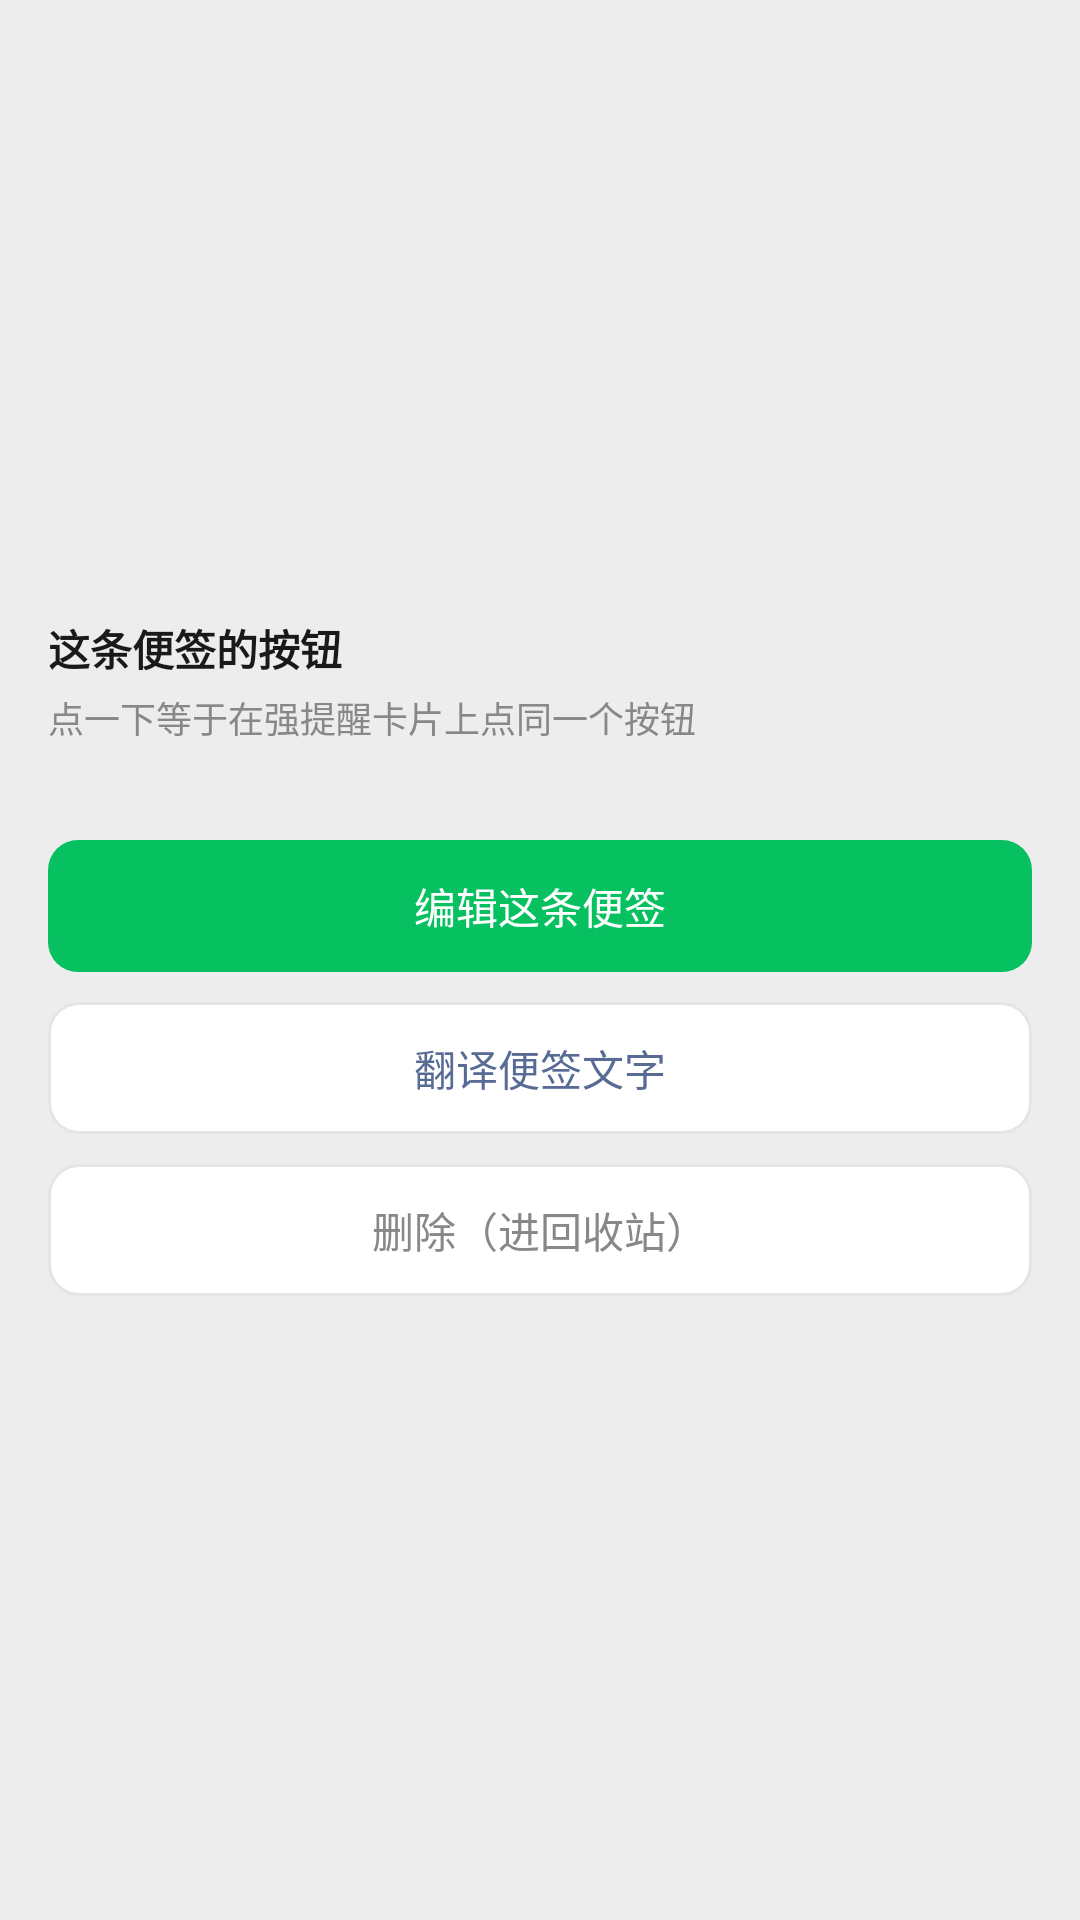

The Android layout XML behind this screen, and the referenced resources:
<!-- AndroidManifest.xml: application theme Theme.WorkNote -->
<!-- res/layout/activity_note_detail.xml -->
<?xml version="1.0" encoding="utf-8"?>
<ScrollView xmlns:android="http://schemas.android.com/apk/res/android"
    android:layout_width="match_parent"
    android:layout_height="match_parent"
    android:background="@color/page_bg"
    android:fitsSystemWindows="true"
    android:fillViewport="true">

    <LinearLayout
        android:layout_width="match_parent"
        android:layout_height="wrap_content"
        android:orientation="vertical"
        android:paddingStart="@dimen/page_margin"
        android:paddingTop="@dimen/space_bar_to_section"
        android:paddingEnd="@dimen/page_margin"
        android:paddingBottom="@dimen/space_section">

        <TextView
            android:id="@+id/detailTitle"
            android:layout_width="match_parent"
            android:layout_height="wrap_content"
            android:textColor="@color/text_primary"
            android:textSize="@dimen/text_title"
            android:textStyle="bold" />

        <TextView
            android:id="@+id/detailRemark"
            style="@style/Text.Body"
            android:layout_width="match_parent"
            android:layout_height="wrap_content"
            android:layout_marginTop="@dimen/space_section_title" />

        <TextView
            android:id="@+id/detailDate"
            style="@style/Text.HintSmall"
            android:layout_width="match_parent"
            android:layout_height="wrap_content"
            android:layout_marginTop="@dimen/space_item" />

        <TextView
            android:id="@+id/detailTime"
            style="@style/Text.HintSmall"
            android:layout_width="match_parent"
            android:layout_height="wrap_content"
            android:layout_marginTop="6dp" />

        <TextView
            android:id="@+id/detailLoop"
            style="@style/Text.HintSmall"
            android:layout_width="match_parent"
            android:layout_height="wrap_content"
            android:layout_marginTop="6dp" />

        <TextView
            android:id="@+id/detailRepeat"
            style="@style/Text.HintSmall"
            android:layout_width="match_parent"
            android:layout_height="wrap_content"
            android:layout_marginTop="6dp" />

        <TextView
            android:id="@+id/detailStatus"
            style="@style/Text.HintSmall"
            android:layout_width="match_parent"
            android:layout_height="wrap_content"
            android:layout_marginTop="6dp" />

        <TextView
            style="@style/Text.SectionTitle"
            android:layout_width="match_parent"
            android:layout_height="wrap_content"
            android:layout_marginTop="@dimen/space_section"
            android:text="@string/detail_actions" />

        <TextView
            style="@style/Text.HintSmall"
            android:layout_width="match_parent"
            android:layout_height="wrap_content"
            android:layout_marginTop="4dp"
            android:text="@string/detail_action_hint" />

        <LinearLayout
            android:id="@+id/detailActions"
            android:layout_width="match_parent"
            android:layout_height="wrap_content"
            android:layout_marginTop="@dimen/space_section_title"
            android:orientation="vertical" />

        <TextView
            android:id="@+id/btnEdit"
            android:layout_width="match_parent"
            android:layout_height="@dimen/field_height"
            android:layout_marginTop="@dimen/space_section"
            android:background="@drawable/bg_button_primary"
            android:clickable="true"
            android:focusable="true"
            android:gravity="center"
            android:text="@string/note_edit_edit"
            android:textColor="#FFFFFF"
            android:textSize="@dimen/text_body" />

        <TextView
            android:id="@+id/btnTranslate"
            android:layout_width="match_parent"
            android:layout_height="@dimen/field_height"
            android:layout_marginTop="@dimen/space_item"
            android:background="@drawable/bg_field"
            android:clickable="true"
            android:focusable="true"
            android:gravity="center"
            android:text="@string/translate_btn"
            android:textColor="@color/link"
            android:textSize="@dimen/text_body" />

        <TextView
            android:id="@+id/btnDelete"
            android:layout_width="match_parent"
            android:layout_height="@dimen/field_height"
            android:layout_marginTop="@dimen/space_item"
            android:background="@drawable/bg_field"
            android:clickable="true"
            android:focusable="true"
            android:gravity="center"
            android:text="@string/note_delete"
            android:textColor="@color/text_secondary"
            android:textSize="@dimen/text_body" />
    </LinearLayout>
</ScrollView>
<!-- resources referenced by this layout -->
<resources>
  <color name="link">#576B95</color>
  <color name="page_bg">#EDEDED</color>
  <color name="text_primary">#191919</color>
  <color name="text_secondary">#888888</color>
  <dimen name="field_height">44dp</dimen>
  <dimen name="page_margin">16dp</dimen>
  <dimen name="space_bar_to_section">12dp</dimen>
  <dimen name="space_item">10dp</dimen>
  <dimen name="space_section">24dp</dimen>
  <dimen name="space_section_title">8dp</dimen>
  <dimen name="text_body">14sp</dimen>
  <dimen name="text_title">20sp</dimen>
  <!-- drawable bg_button_primary (drawable) -->
  <?xml version="1.0" encoding="utf-8"?>
  <ripple xmlns:android="http://schemas.android.com/apk/res/android"
      android:color="@color/ripple">
      <item>
          <shape android:shape="rectangle">
              <solid android:color="@color/accent" />
              <corners android:radius="@dimen/field_radius" />
          </shape>
      </item>
  </ripple>
  <!-- drawable bg_field (drawable) -->
  <?xml version="1.0" encoding="utf-8"?>
  <shape xmlns:android="http://schemas.android.com/apk/res/android" android:shape="rectangle">
      <solid android:color="@color/card_bg" />
      <corners android:radius="@dimen/field_radius" />
      <stroke android:width="1dp" android:color="@color/divider" />
  </shape>
  <string name="detail_action_hint">点一下等于在强提醒卡片上点同一个按钮</string>
  <string name="detail_actions">这条便签的按钮</string>
  <string name="note_delete">删除（进回收站）</string>
  <string name="note_edit_edit">编辑这条便签</string>
  <string name="translate_btn">翻译便签文字</string>
  <style name="Text.Body" parent="">
          <item name="android:textColor">@color/text_secondary</item>
          <item name="android:textSize">@dimen/text_body</item>
      </style>
  <style name="Text.HintSmall" parent="">
          <item name="android:textColor">@color/text_secondary</item>
          <item name="android:textSize">@dimen/text_hint</item>
      </style>
  <style name="Text.SectionTitle" parent="">
          <item name="android:textColor">@color/text_primary</item>
          <item name="android:textSize">@dimen/text_body</item>
          <item name="android:textStyle">bold</item>
      </style>
  <style name="Theme.WorkNote" parent="Theme.Material3.DayNight.NoActionBar">
          <item name="colorPrimary">@color/accent</item>
          <item name="colorOnPrimary">#FFFFFF</item>
          <item name="android:windowBackground">@color/page_bg</item>
          <item name="android:statusBarColor">@color/bar_bg</item>
          <item name="android:navigationBarColor">@color/tab_bar_bg</item>
          <item name="android:windowLightStatusBar">true</item>
          <item name="android:windowLightNavigationBar" tools:ignore="NewApi">true</item>
      </style>
  <color name="ripple">#22000000</color>
  <color name="accent">#07C160</color>
  <dimen name="field_radius">10dp</dimen>
  <color name="card_bg">#FFFFFF</color>
  <color name="divider">#E5E5E5</color>
  <dimen name="text_hint">12sp</dimen>
  <color name="bar_bg">#EDEDED</color>
  <color name="tab_bar_bg">#F7F7F7</color>
</resources>
